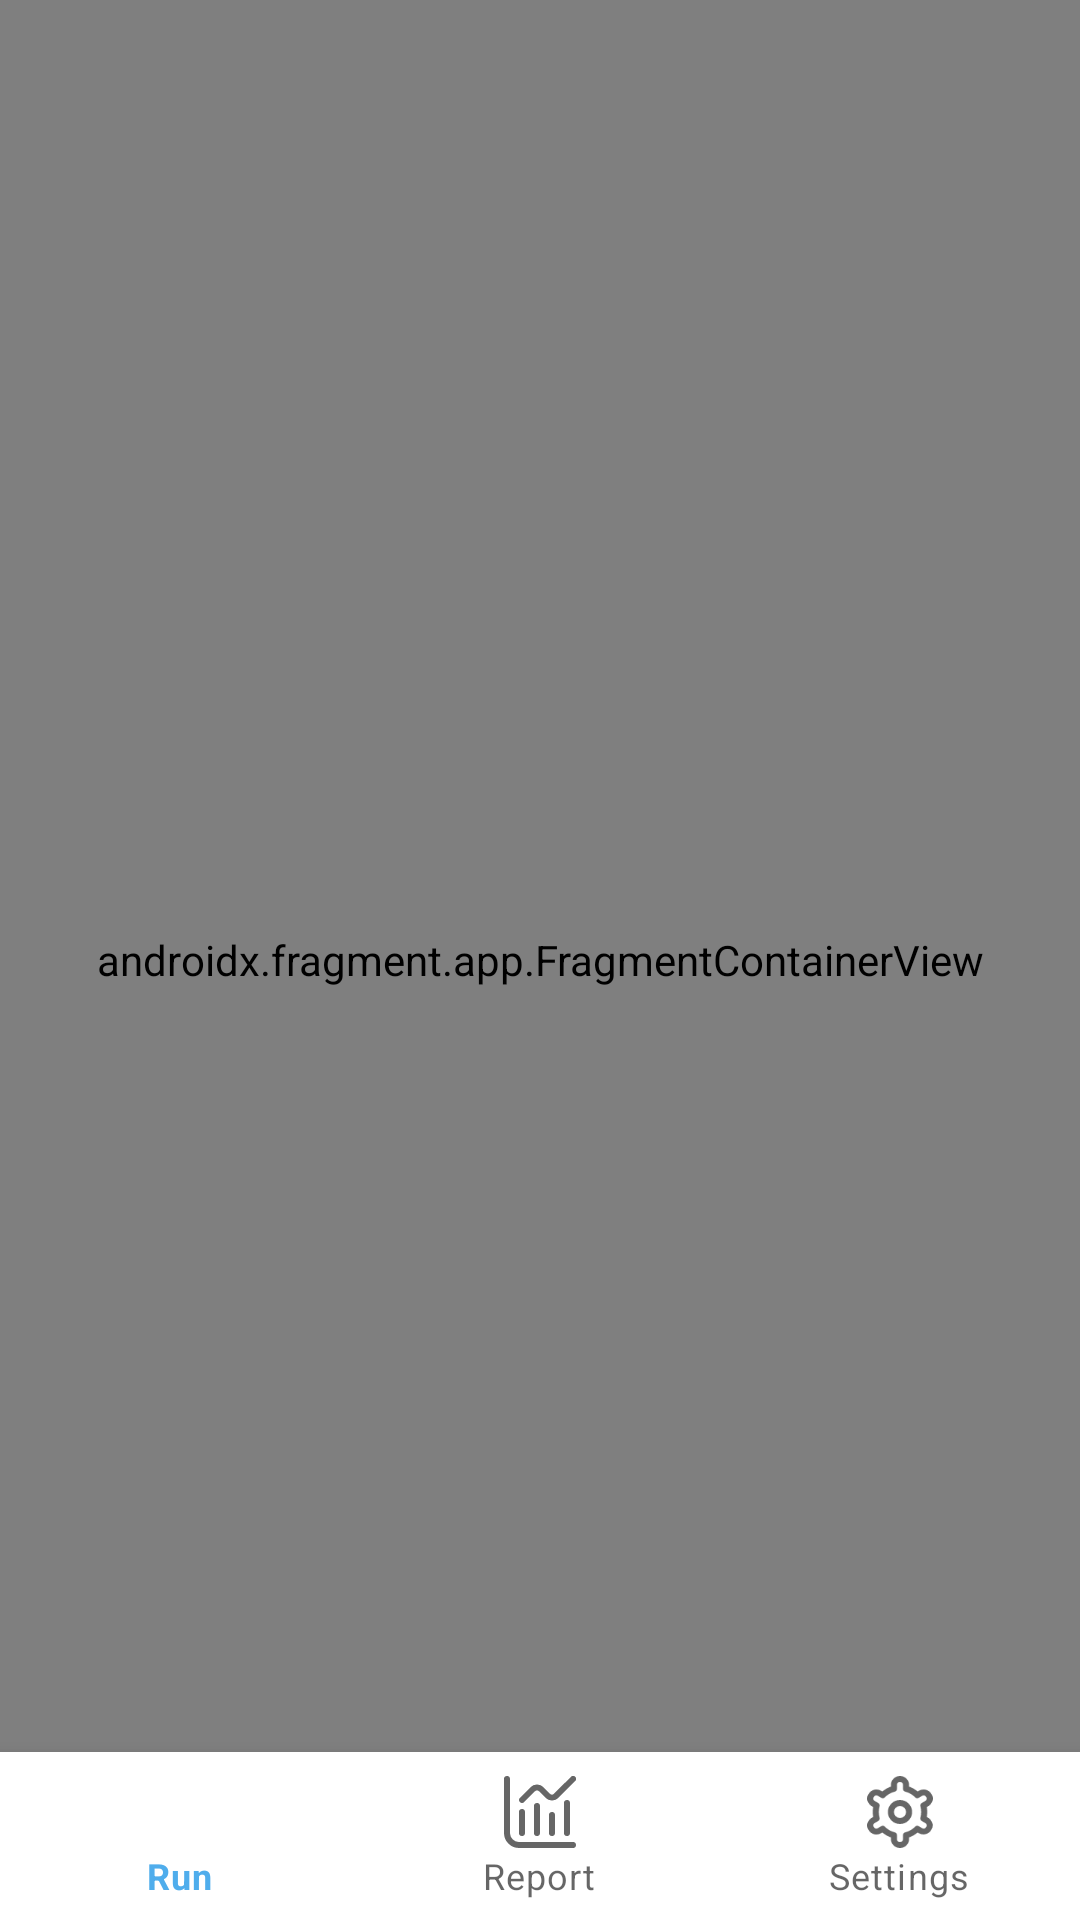

Reconstruct the res/layout file that produces this screen, plus the resources it refers to.
<!-- AndroidManifest.xml: application theme Theme.Runners -->
<!-- res/layout/activity_main.xml -->
<?xml version="1.0" encoding="utf-8"?>
<androidx.constraintlayout.widget.ConstraintLayout xmlns:android="http://schemas.android.com/apk/res/android"
    xmlns:app="http://schemas.android.com/apk/res-auto"
    xmlns:tools="http://schemas.android.com/tools"
    android:layout_width="match_parent"
    android:layout_height="match_parent"
    tools:context=".activity.MainActivity">

    <androidx.fragment.app.FragmentContainerView
        android:id="@+id/fragmentContainerView"
        android:name="androidx.navigation.fragment.NavHostFragment"
        android:layout_width="0dp"
        android:layout_height="0dp"
        app:defaultNavHost="true"
        app:layout_constraintBottom_toBottomOf="parent"
        app:layout_constraintEnd_toEndOf="parent"
        app:layout_constraintStart_toStartOf="parent"
        app:layout_constraintTop_toTopOf="parent"
        app:navGraph="@navigation/nav_graph" />

    <com.google.android.material.bottomnavigation.BottomNavigationView
        android:layout_width="match_parent"
        android:layout_height="?attr/actionBarSize"
        app:layout_constraintBottom_toBottomOf="@+id/fragmentContainerView"
        app:layout_constraintEnd_toEndOf="parent"
        app:layout_constraintStart_toStartOf="parent"
        app:elevation="10dp"
        android:elevation="10dp"
        app:menu="@menu/bottom_menu"/>
      

</androidx.constraintlayout.widget.ConstraintLayout>
<!-- resources referenced by this layout -->
<resources>
  <style name="Theme.Runners" parent="Theme.MaterialComponents.DayNight.DarkActionBar">
          
          <item name="colorPrimary">@color/primary</item>
          <item name="colorPrimaryVariant">@color/purple_700</item>
          <item name="colorOnPrimary">@color/white</item>
          
          <item name="colorSecondary">@color/teal_200</item>
          <item name="colorSecondaryVariant">@color/teal_700</item>
          <item name="colorOnSecondary">@color/black</item>
          
          <item name="android:statusBarColor" tools:targetApi="l">?attr/colorPrimaryVariant</item>
          
      </style>
  <color name="primary">#4fadec</color>
  <color name="purple_700">#FF3700B3</color>
  <color name="white">#FFFFFFFF</color>
  <color name="teal_200">#FF03DAC5</color>
  <color name="teal_700">#FF018786</color>
  <color name="black">#FF000000</color>
</resources>
